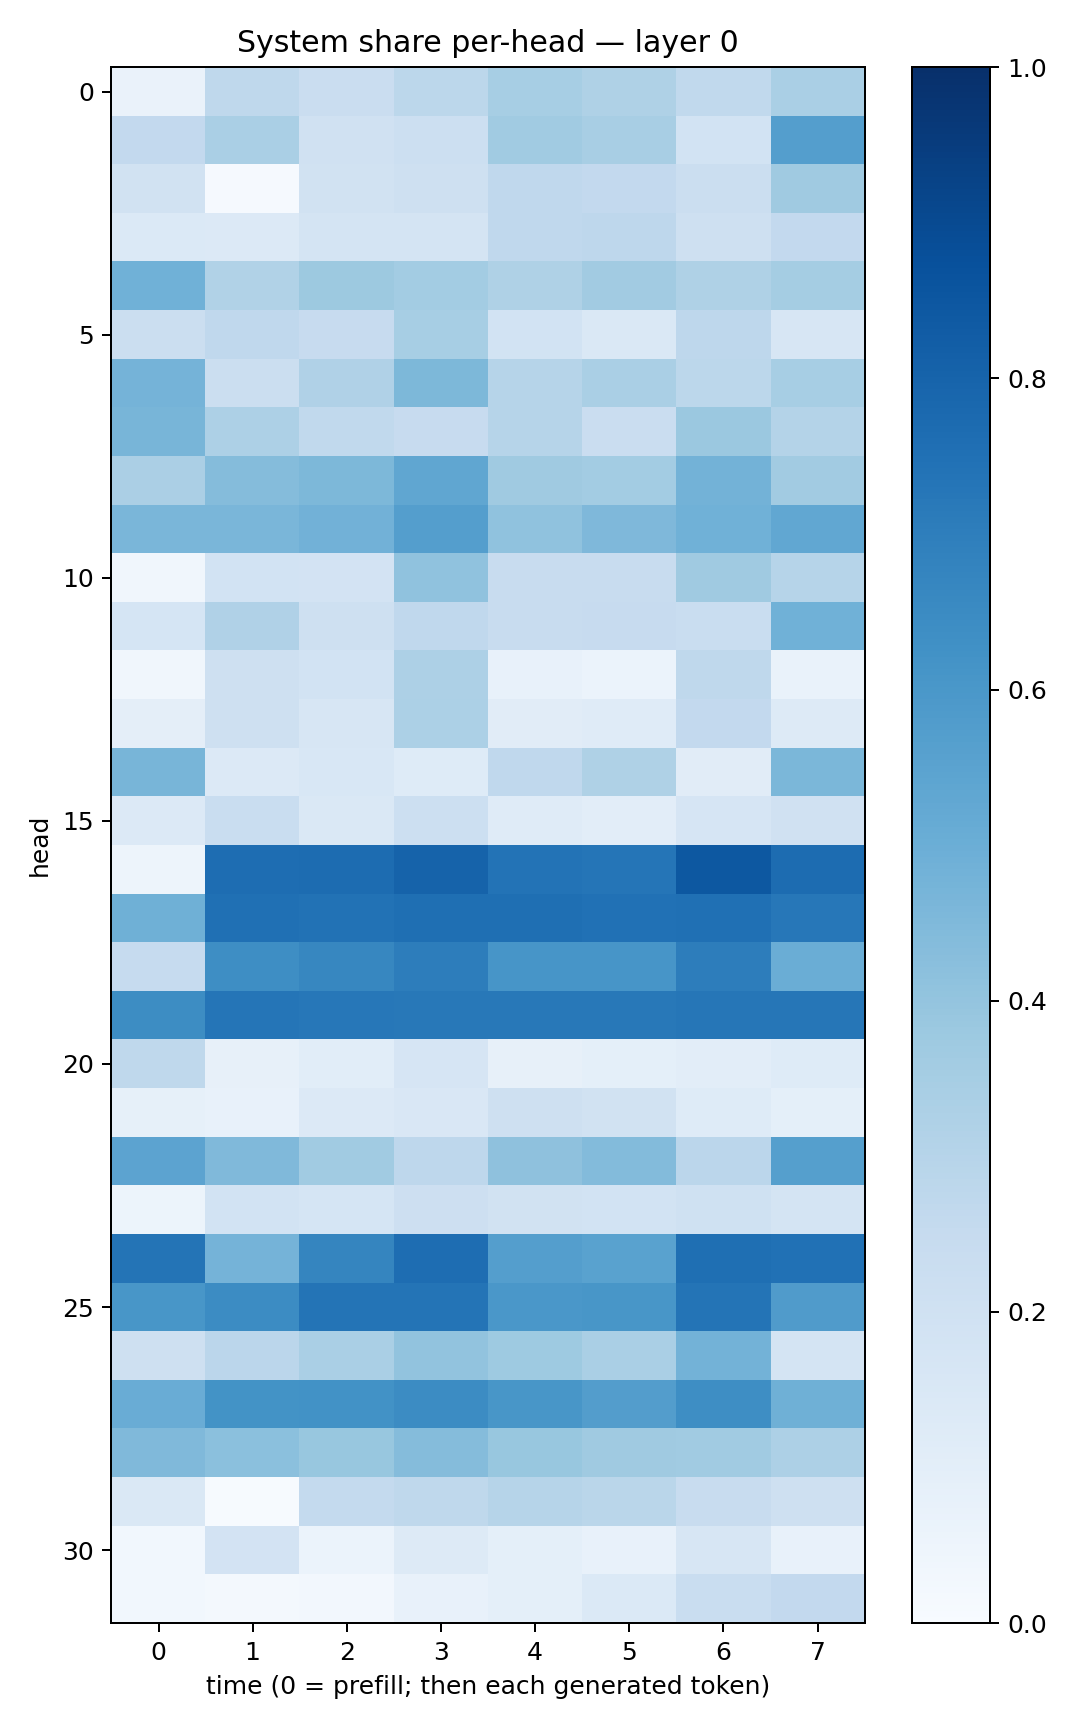

The file beside this chart, header and first rows:
0.06412116, 0.270717, 0.22699203, 0.27810457, 0.34533554, 0.3226365, 0.2630131, 0.33818203
0.2607, 0.3372, 0.1963, 0.217, 0.3643, 0.3407, 0.1862, 0.567
0.1891, 0.009189, 0.1904, 0.2049, 0.2691, 0.2609, 0.2239, 0.3691
0.1399, 0.1366, 0.1745, 0.1797, 0.2694, 0.2764, 0.2081, 0.2591
0.4877, 0.316, 0.3785, 0.3574, 0.321, 0.3596, 0.3215, 0.3529
0.2249, 0.2658, 0.2437, 0.3465, 0.1871, 0.1432, 0.2769, 0.1605
0.4765, 0.2249, 0.3183, 0.4557, 0.2972, 0.3366, 0.2796, 0.3466
0.465, 0.3279, 0.2647, 0.2428, 0.2983, 0.2292, 0.3819, 0.3059
0.3321, 0.434, 0.457, 0.5326, 0.3682, 0.3588, 0.4788, 0.361
0.4624, 0.4618, 0.481, 0.5676, 0.4076, 0.45, 0.4856, 0.5295
0.03245, 0.187, 0.1813, 0.4068, 0.2415, 0.235, 0.3697, 0.2978
0.1685, 0.3189, 0.2069, 0.2692, 0.2391, 0.2426, 0.2336, 0.486
0.03136, 0.2102, 0.1874, 0.3261, 0.07691, 0.06201, 0.2725, 0.06736
0.09522, 0.207, 0.1637, 0.3301, 0.113, 0.1188, 0.2592, 0.1323
0.467, 0.1363, 0.1549, 0.1224, 0.2667, 0.3239, 0.1108, 0.4572
0.1337, 0.2325, 0.1429, 0.2156, 0.1179, 0.1039, 0.167, 0.1986
0.04746, 0.7653, 0.7668, 0.8029, 0.739, 0.7328, 0.8462, 0.7661
0.4896, 0.7535, 0.743, 0.7555, 0.7556, 0.7478, 0.7535, 0.7251
0.2463, 0.6403, 0.6669, 0.6998, 0.606, 0.6067, 0.6998, 0.5027
0.6415, 0.7331, 0.725, 0.7224, 0.7221, 0.7208, 0.7285, 0.7269
0.2728, 0.07831, 0.1083, 0.1652, 0.08004, 0.09328, 0.1018, 0.1247
0.08418, 0.07157, 0.1365, 0.1488, 0.2046, 0.1879, 0.1228, 0.09285
0.5437, 0.4457, 0.3643, 0.2749, 0.4106, 0.4406, 0.283, 0.5659
0.05358, 0.1872, 0.1684, 0.2143, 0.1876, 0.1853, 0.2019, 0.1751
0.7372, 0.4732, 0.6709, 0.7654, 0.5674, 0.5519, 0.7552, 0.7471
0.6048, 0.647, 0.7364, 0.7376, 0.6012, 0.6018, 0.7363, 0.5819
0.2056, 0.2821, 0.3389, 0.4047, 0.3713, 0.3366, 0.4773, 0.1743
0.5067, 0.6205, 0.6224, 0.6449, 0.6036, 0.5734, 0.6404, 0.4919
0.4461, 0.4195, 0.3878, 0.4357, 0.3879, 0.3675, 0.366, 0.3262
0.1409, 0.007595, 0.2549, 0.2698, 0.3003, 0.2879, 0.2361, 0.2056
0.02857, 0.1797, 0.06158, 0.1283, 0.09249, 0.07271, 0.1615, 0.07037
0.02863, 0.01711, 0.02682, 0.07758, 0.09294, 0.1371, 0.2312, 0.2614
